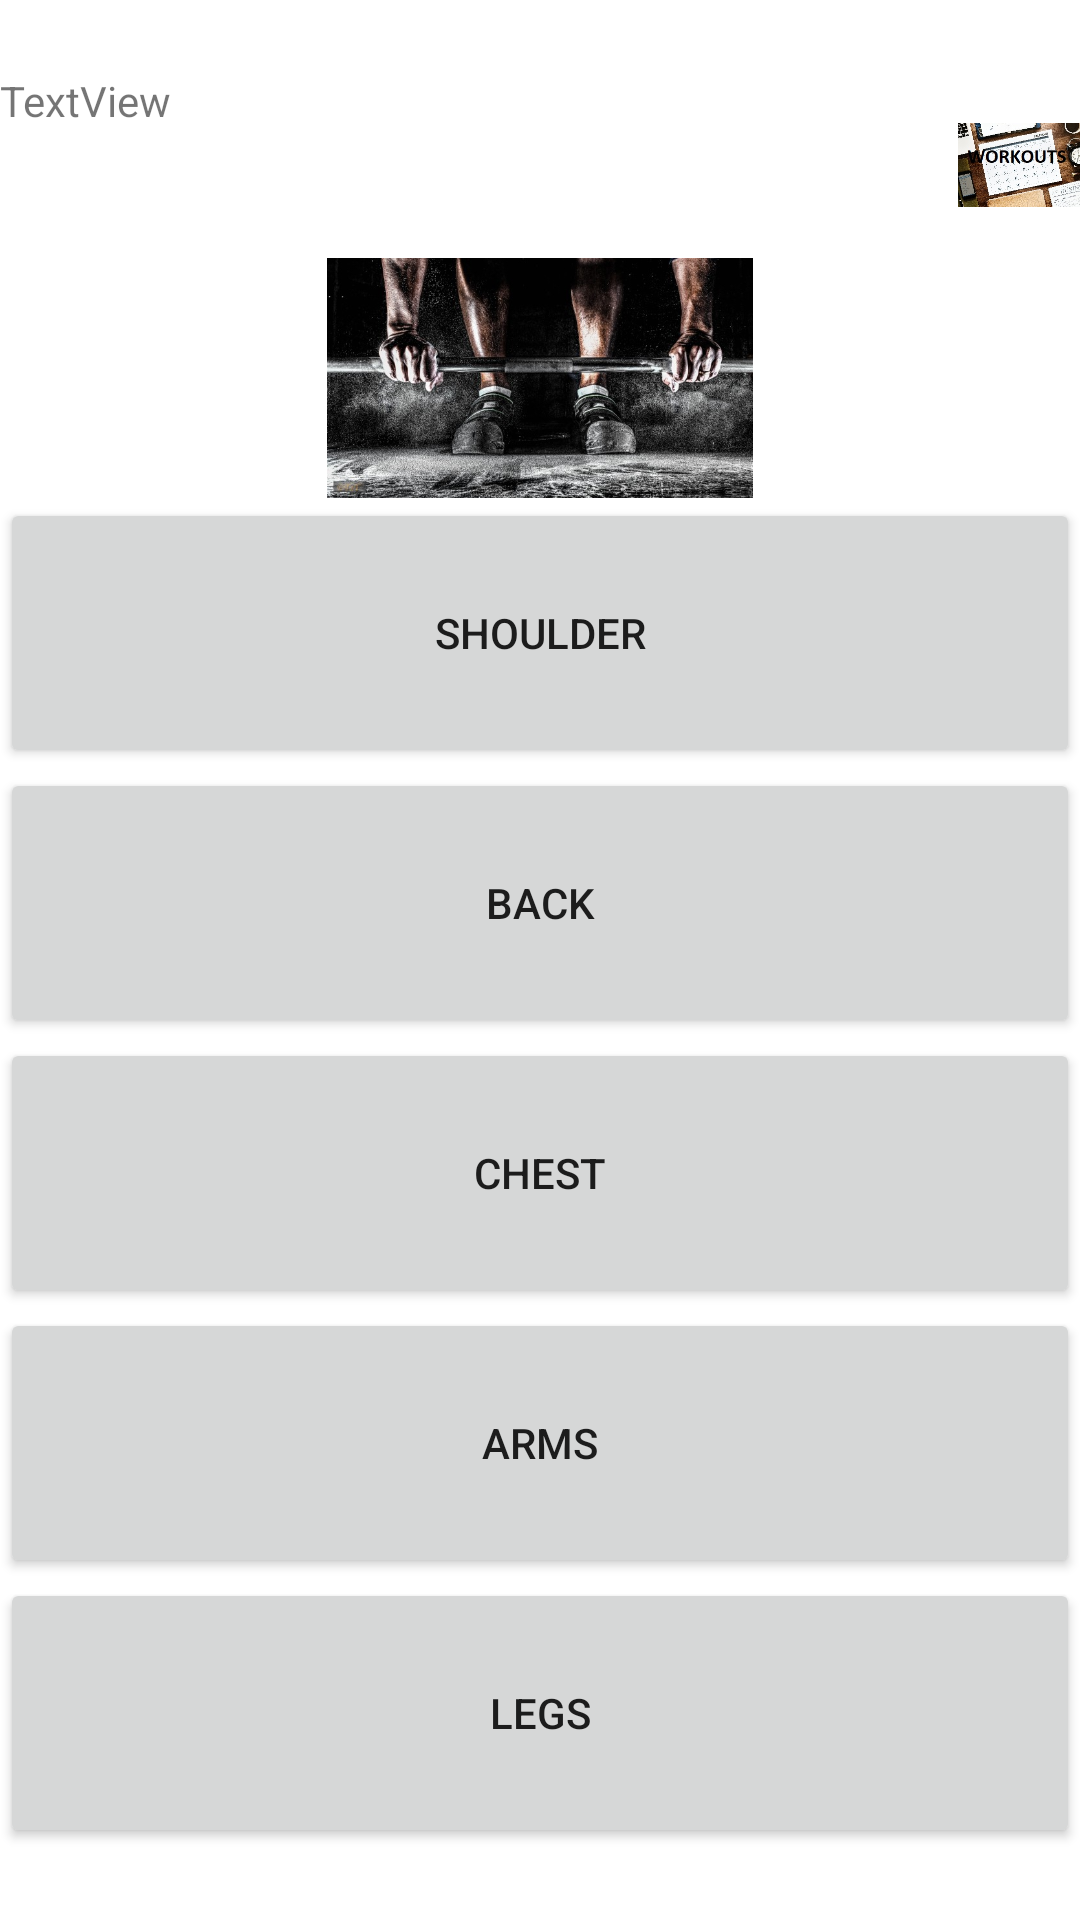

Android layout source for this screen:
<!-- AndroidManifest.xml: application theme AppTheme -->
<!-- res/layout/activity_home.xml -->
<?xml version="1.0" encoding="utf-8"?>
<android.support.constraint.ConstraintLayout xmlns:android="http://schemas.android.com/apk/res/android"
    xmlns:app="http://schemas.android.com/apk/res-auto"
    xmlns:tools="http://schemas.android.com/tools"
    android:layout_width="match_parent"
    android:layout_height="match_parent"
    android:background="#ffffff"
    tools:context=".HomeActivity"
    tools:layout_editor_absoluteY="25dp">


    <RelativeLayout
        android:id="@+id/relativeLayout"
        android:layout_width="0dp"
        android:layout_height="0dp"
        android:background="#962323"
        app:layout_constraintBottom_toBottomOf="parent"
        app:layout_constraintEnd_toEndOf="parent"
        app:layout_constraintStart_toStartOf="parent"
        app:layout_constraintTop_toTopOf="parent">

        <LinearLayout
            android:id="@+id/linearLayout"
            android:layout_width="match_parent"
            android:layout_height="match_parent"
            android:background="#ffffff"
            android:gravity="center"
            android:orientation="vertical"
            app:layout_constraintEnd_toEndOf="parent"
            app:layout_constraintStart_toStartOf="parent"
            app:layout_constraintTop_toTopOf="parent">

            <LinearLayout
                android:layout_width="match_parent"
                android:layout_height="wrap_content"
                android:orientation="horizontal">

                <TextView
                    android:id="@+id/textView4"
                    android:layout_width="282dp"
                    android:layout_height="match_parent"
                    android:layout_weight="1"
                    android:text="TextView" />

                <ImageView
                    android:id="@+id/imageView5"
                    android:layout_width="3dp"
                    android:layout_height="62dp"
                    android:layout_weight="1"
                    app:srcCompat="@drawable/routine" />
            </LinearLayout>

            <ImageView
                android:id="@+id/imageView4"
                android:layout_width="match_parent"
                android:layout_height="80dp"
                app:srcCompat="@drawable/gym" />

            <Button
                android:id="@+id/shoulderButton"
                android:layout_width="match_parent"
                android:layout_height="90dp"
                android:onClick="shoulder"
                android:text="SHOULDER" />

            <Button
                android:id="@+id/backButton"
                android:layout_width="match_parent"
                android:layout_height="90dp"
                android:onClick="back"
                android:text="BACK" />

            <Button
                android:id="@+id/chestButton"
                android:layout_width="match_parent"
                android:layout_height="90dp"
                android:onClick="chest"
                android:text="CHEST" />

            <Button
                android:id="@+id/armsButton"
                android:layout_width="match_parent"
                android:layout_height="90dp"
                android:onClick="arms"
                android:text="arms" />

            <Button
                android:id="@+id/legsButton"
                android:layout_width="match_parent"
                android:layout_height="90dp"
                android:onClick="legs"
                android:text="LEGS" />
        </LinearLayout>

    </RelativeLayout>
</android.support.constraint.ConstraintLayout>
<!-- resources referenced by this layout -->
<resources>
  <!-- drawable gym: jpg bitmap (drawable, 109852 bytes) -->
  <!-- drawable routine: jpg bitmap (drawable, 32099 bytes) -->
  <style name="AppTheme" parent="Theme.AppCompat.Light.NoActionBar">
          
          <item name="colorPrimary">@color/colorPrimary</item>
          <item name="colorPrimaryDark">@color/colorPrimaryDark</item>
          <item name="colorAccent">@color/colorAccent</item>
          <item name="android:windowAnimationStyle">@style/CustomActivityAnimation</item>
      </style>
  <style name="CustomActivityAnimation" parent="@android:style/Animation.Activity">
          <item name="android:activityOpenEnterAnimation">@anim/slide_right</item>
          <item name="android:activityOpenExitAnimation">@anim/slide_out_left</item>
          <item name="android:activityCloseEnterAnimation">@anim/slide_left</item>
          <item name="android:activityCloseExitAnimation">@anim/slide_out_right</item>
      </style>
  <!-- not gathered from this repository: default colours our renderer supplied (Android Studio template values) -->
  <color name="colorPrimary">#FF6200EE</color>
  <color name="colorPrimaryDark">#FF3700B3</color>
  <color name="colorAccent">#FF03DAC5</color>
</resources>
